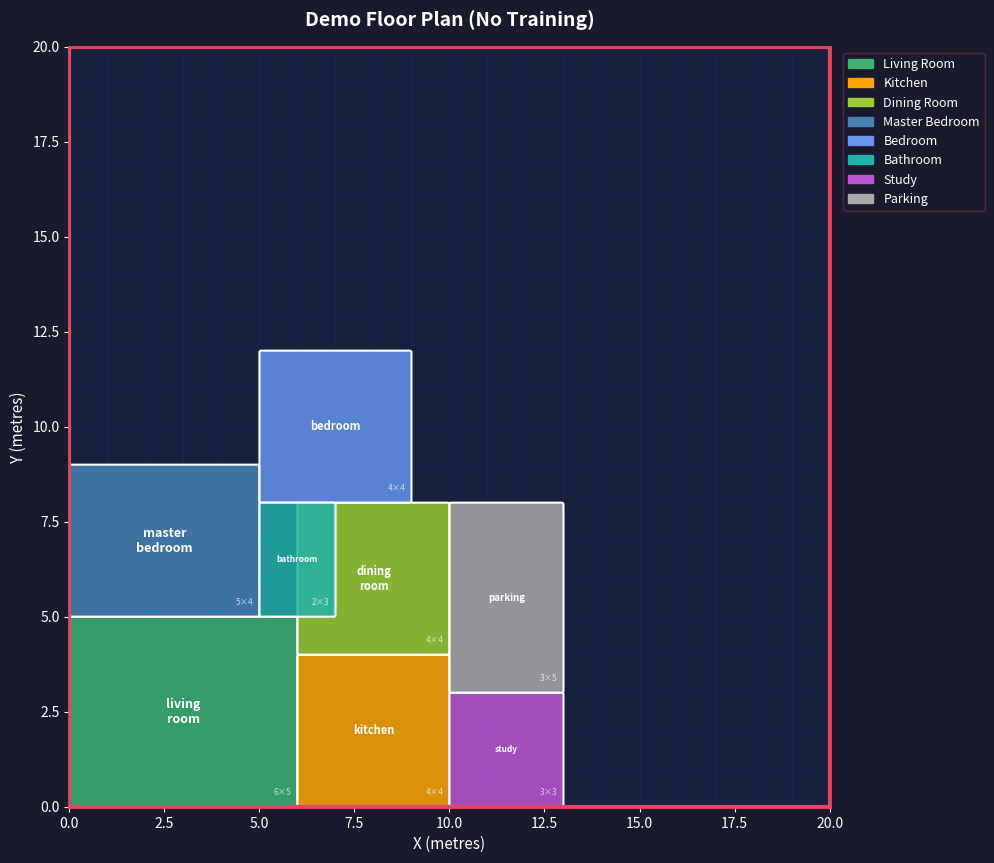

Python code for this plot:
"""
visualize.py
============
Visualization utilities for floor plan layouts and PPO training metrics.
"""

from __future__ import annotations

import json
from pathlib import Path
from typing import Optional

import matplotlib.pyplot as plt
import matplotlib.patches as patches
import matplotlib.gridspec as gridspec
from matplotlib.colors import to_rgba
import numpy as np


# ─────────────────────────────────────────────────────────────────────────────
# Colour palette
# ─────────────────────────────────────────────────────────────────────────────

ROOM_COLORS = {
    "master_bedroom": "#4682B4",
    "bedroom":        "#6495ED",
    "bathroom":       "#20B2AA",
    "kitchen":        "#FFA500",
    "living_room":    "#3CB371",
    "dining_room":    "#9ACD32",
    "study":          "#BA55D3",
    "parking":        "#A9A9A9",
    "gym":            "#CD5C5C",
    "home_office":    "#DEB887",
    "terrace":        "#F0E68C",
    "storage":        "#D2B48C",
    "laundry":        "#B0C4DE",
    "utility_room":   "#C0C0C0",
}

GRID = 20


def _room_color(room_name: str) -> str:
    return ROOM_COLORS.get(room_name, "#DDDDDD")


# ─────────────────────────────────────────────────────────────────────────────
# Floor plan visualizer
# ─────────────────────────────────────────────────────────────────────────────

def visualize_layout(
    layout:    list[dict],
    title:     str  = "Generated Floor Plan",
    grid_size: int  = GRID,
    save_path: Optional[str] = None,
    show:      bool = True,
) -> plt.Figure:
    """
    Render a floor plan layout as a colour-coded grid.

    Parameters
    ----------
    layout    : list of room dicts  {"room","x","y","w","h"}
    title     : figure title
    grid_size : grid dimensions
    save_path : if set, save PNG here
    show      : if True, call plt.show()
    """
    fig, ax = plt.subplots(1, 1, figsize=(10, 10))
    fig.patch.set_facecolor("#1a1a2e")
    ax.set_facecolor("#16213e")

    # Grid lines
    for i in range(grid_size + 1):
        ax.axhline(i, color="#0f3460", linewidth=0.5, alpha=0.6)
        ax.axvline(i, color="#0f3460", linewidth=0.5, alpha=0.6)

    # Plot boundary
    boundary = patches.Rectangle(
        (0, 0), grid_size, grid_size,
        linewidth=3, edgecolor="#e94560", facecolor="none", zorder=10
    )
    ax.add_patch(boundary)

    # Draw rooms
    for room_dict in layout:
        name = room_dict["room"]
        x, y = room_dict["x"], room_dict["y"]
        w, h = room_dict["w"], room_dict["h"]
        color = _room_color(name)

        rect = patches.FancyBboxPatch(
            (x + 0.05, y + 0.05), w - 0.1, h - 0.1,
            boxstyle="round,pad=0.05",
            facecolor=to_rgba(color, 0.85),
            edgecolor="white",
            linewidth=1.5,
            zorder=5,
        )
        ax.add_patch(rect)

        # Room label
        label = name.replace("_", "\n")
        fontsize = max(6, min(9, int(w * h * 0.5)))
        ax.text(
            x + w / 2, y + h / 2, label,
            ha="center", va="center",
            fontsize=fontsize, fontweight="bold",
            color="white", zorder=6,
            wrap=True,
        )

        # Dimensions label
        ax.text(
            x + w - 0.15, y + 0.25,
            f"{w}×{h}",
            ha="right", va="bottom",
            fontsize=6, color="white", alpha=0.7, zorder=6,
        )

    ax.set_xlim(0, grid_size)
    ax.set_ylim(0, grid_size)
    ax.set_aspect("equal")
    ax.set_xlabel("X (metres)", color="white", fontsize=11)
    ax.set_ylabel("Y (metres)", color="white", fontsize=11)
    ax.set_title(title, color="white", fontsize=14, fontweight="bold", pad=15)
    ax.tick_params(colors="white")
    for spine in ax.spines.values():
        spine.set_edgecolor("#e94560")
        spine.set_linewidth(2)

    # Legend
    legend_patches = [
        patches.Patch(color=_room_color(r["room"]), label=r["room"].replace("_", " ").title())
        for r in layout
    ]
    ax.legend(
        handles=legend_patches,
        loc="upper left",
        bbox_to_anchor=(1.01, 1),
        framealpha=0.3,
        facecolor="#1a1a2e",
        edgecolor="#e94560",
        labelcolor="white",
        fontsize=9,
    )

    plt.tight_layout()

    if save_path:
        plt.savefig(save_path, dpi=150, bbox_inches="tight",
                    facecolor=fig.get_facecolor())
        print(f"  Layout saved → {save_path}")

    if show:
        plt.show()

    return fig


# ─────────────────────────────────────────────────────────────────────────────
# Training curves
# ─────────────────────────────────────────────────────────────────────────────

def plot_training_curves(
    history:   list[dict],
    save_path: Optional[str] = None,
    show:      bool = True,
) -> plt.Figure:
    """Plot PPO training metrics over episodes."""
    if not history:
        print("No training history to plot.")
        return

    episodes   = [h["episode"]    for h in history]
    avg_rewards= [h["avg_reward"] for h in history]
    pg_losses  = [h.get("pg_loss",  0) for h in history]
    vf_losses  = [h.get("vf_loss",  0) for h in history]
    entropies  = [h.get("entropy",  0) for h in history]

    fig = plt.figure(figsize=(14, 9))
    fig.patch.set_facecolor("#1a1a2e")
    gs  = gridspec.GridSpec(2, 2, figure=fig, hspace=0.4, wspace=0.35)

    def styled_ax(pos):
        ax = fig.add_subplot(pos)
        ax.set_facecolor("#16213e")
        ax.tick_params(colors="white")
        ax.xaxis.label.set_color("white")
        ax.yaxis.label.set_color("white")
        ax.title.set_color("white")
        for spine in ax.spines.values():
            spine.set_edgecolor("#0f3460")
        return ax

    # 1. Average reward
    ax1 = styled_ax(gs[0, 0])
    ax1.plot(episodes, avg_rewards, color="#e94560", linewidth=2, label="Avg Reward")
    ax1.fill_between(episodes, avg_rewards, alpha=0.2, color="#e94560")
    # Smoothed
    if len(avg_rewards) > 5:
        smooth = np.convolve(avg_rewards, np.ones(5)/5, mode="valid")
        ax1.plot(episodes[4:], smooth, color="#FFA500", linewidth=1.5,
                 linestyle="--", label="Smoothed")
    ax1.set_title("Average Reward per Update")
    ax1.set_xlabel("Episode")
    ax1.set_ylabel("Reward")
    ax1.legend(labelcolor="white", facecolor="#1a1a2e", edgecolor="#0f3460")
    ax1.grid(alpha=0.2, color="#0f3460")

    # 2. Policy gradient loss
    ax2 = styled_ax(gs[0, 1])
    ax2.plot(episodes, pg_losses, color="#4682B4", linewidth=2)
    ax2.fill_between(episodes, pg_losses, alpha=0.2, color="#4682B4")
    ax2.set_title("Policy (PG) Loss")
    ax2.set_xlabel("Episode")
    ax2.set_ylabel("Loss")
    ax2.grid(alpha=0.2, color="#0f3460")

    # 3. Value function loss
    ax3 = styled_ax(gs[1, 0])
    ax3.plot(episodes, vf_losses, color="#3CB371", linewidth=2)
    ax3.fill_between(episodes, vf_losses, alpha=0.2, color="#3CB371")
    ax3.set_title("Value Function Loss")
    ax3.set_xlabel("Episode")
    ax3.set_ylabel("Loss")
    ax3.grid(alpha=0.2, color="#0f3460")

    # 4. Entropy
    ax4 = styled_ax(gs[1, 1])
    ax4.plot(episodes, entropies, color="#BA55D3", linewidth=2)
    ax4.fill_between(episodes, entropies, alpha=0.2, color="#BA55D3")
    ax4.set_title("Policy Entropy (Exploration)")
    ax4.set_xlabel("Episode")
    ax4.set_ylabel("Entropy")
    ax4.grid(alpha=0.2, color="#0f3460")

    fig.suptitle("PPO Training Curves — Floor Plan RL",
                 color="white", fontsize=15, fontweight="bold", y=1.01)

    plt.tight_layout()

    if save_path:
        plt.savefig(save_path, dpi=150, bbox_inches="tight",
                    facecolor=fig.get_facecolor())
        print(f"  Curves saved → {save_path}")

    if show:
        plt.show()

    return fig


# ─────────────────────────────────────────────────────────────────────────────
# Multi-layout comparison grid
# ─────────────────────────────────────────────────────────────────────────────

def visualize_multiple_layouts(
    layouts:   list[list[dict]],
    titles:    Optional[list[str]] = None,
    save_path: Optional[str] = None,
    show:      bool = True,
) -> plt.Figure:
    """Show up to 6 layouts in a comparison grid."""
    n   = min(len(layouts), 6)
    cols = min(n, 3)
    rows = (n + cols - 1) // cols
    fig, axes = plt.subplots(rows, cols, figsize=(cols * 6, rows * 6))
    fig.patch.set_facecolor("#1a1a2e")

    axes_flat = np.array(axes).flatten() if n > 1 else [axes]

    for i, (ax, layout) in enumerate(zip(axes_flat, layouts[:n])):
        ax.set_facecolor("#16213e")
        for j in range(GRID + 1):
            ax.axhline(j, color="#0f3460", linewidth=0.4, alpha=0.5)
            ax.axvline(j, color="#0f3460", linewidth=0.4, alpha=0.5)

        for room_dict in layout:
            name  = room_dict["room"]
            x, y  = room_dict["x"], room_dict["y"]
            w, h  = room_dict["w"], room_dict["h"]
            color = _room_color(name)
            rect  = patches.Rectangle(
                (x, y), w, h,
                facecolor=to_rgba(color, 0.8),
                edgecolor="white", linewidth=1.2,
            )
            ax.add_patch(rect)
            ax.text(x + w/2, y + h/2, name.replace("_", "\n"),
                    ha="center", va="center", fontsize=6,
                    color="white", fontweight="bold")

        boundary = patches.Rectangle((0, 0), GRID, GRID,
                                      linewidth=2, edgecolor="#e94560", facecolor="none")
        ax.add_patch(boundary)
        ax.set_xlim(0, GRID)
        ax.set_ylim(0, GRID)
        ax.set_aspect("equal")
        title = titles[i] if titles and i < len(titles) else f"Layout {i+1}"
        ax.set_title(title, color="white", fontsize=10)
        ax.tick_params(colors="white")

    # Hide unused axes
    for ax in axes_flat[n:]:
        ax.set_visible(False)

    fig.suptitle("Floor Plan Comparison", color="white",
                 fontsize=14, fontweight="bold")
    plt.tight_layout()

    if save_path:
        plt.savefig(save_path, dpi=150, bbox_inches="tight",
                    facecolor=fig.get_facecolor())
        print(f"  Comparison saved → {save_path}")

    if show:
        plt.show()

    return fig


# ─────────────────────────────────────────────────────────────────────────────
# CLI
# ─────────────────────────────────────────────────────────────────────────────

if __name__ == "__main__":
    # Demo: visualize a hand-crafted layout (no training required)
    demo_layout = [
        {"room": "living_room",    "x": 0,  "y": 0,  "w": 6, "h": 5},
        {"room": "kitchen",        "x": 6,  "y": 0,  "w": 4, "h": 4},
        {"room": "dining_room",    "x": 6,  "y": 4,  "w": 4, "h": 4},
        {"room": "master_bedroom", "x": 0,  "y": 5,  "w": 5, "h": 4},
        {"room": "bedroom",        "x": 5,  "y": 8,  "w": 4, "h": 4},
        {"room": "bathroom",       "x": 5,  "y": 5,  "w": 2, "h": 3},
        {"room": "study",          "x": 10, "y": 0,  "w": 3, "h": 3},
        {"room": "parking",        "x": 10, "y": 3,  "w": 3, "h": 5},
    ]
    out_dir = Path("outputs")
    out_dir.mkdir(exist_ok=True)
    visualize_layout(demo_layout, title="Demo Floor Plan (No Training)",
                     save_path=str(out_dir / "demo_layout.png"), show=False)
    print("Demo layout saved to outputs/demo_layout.png")
